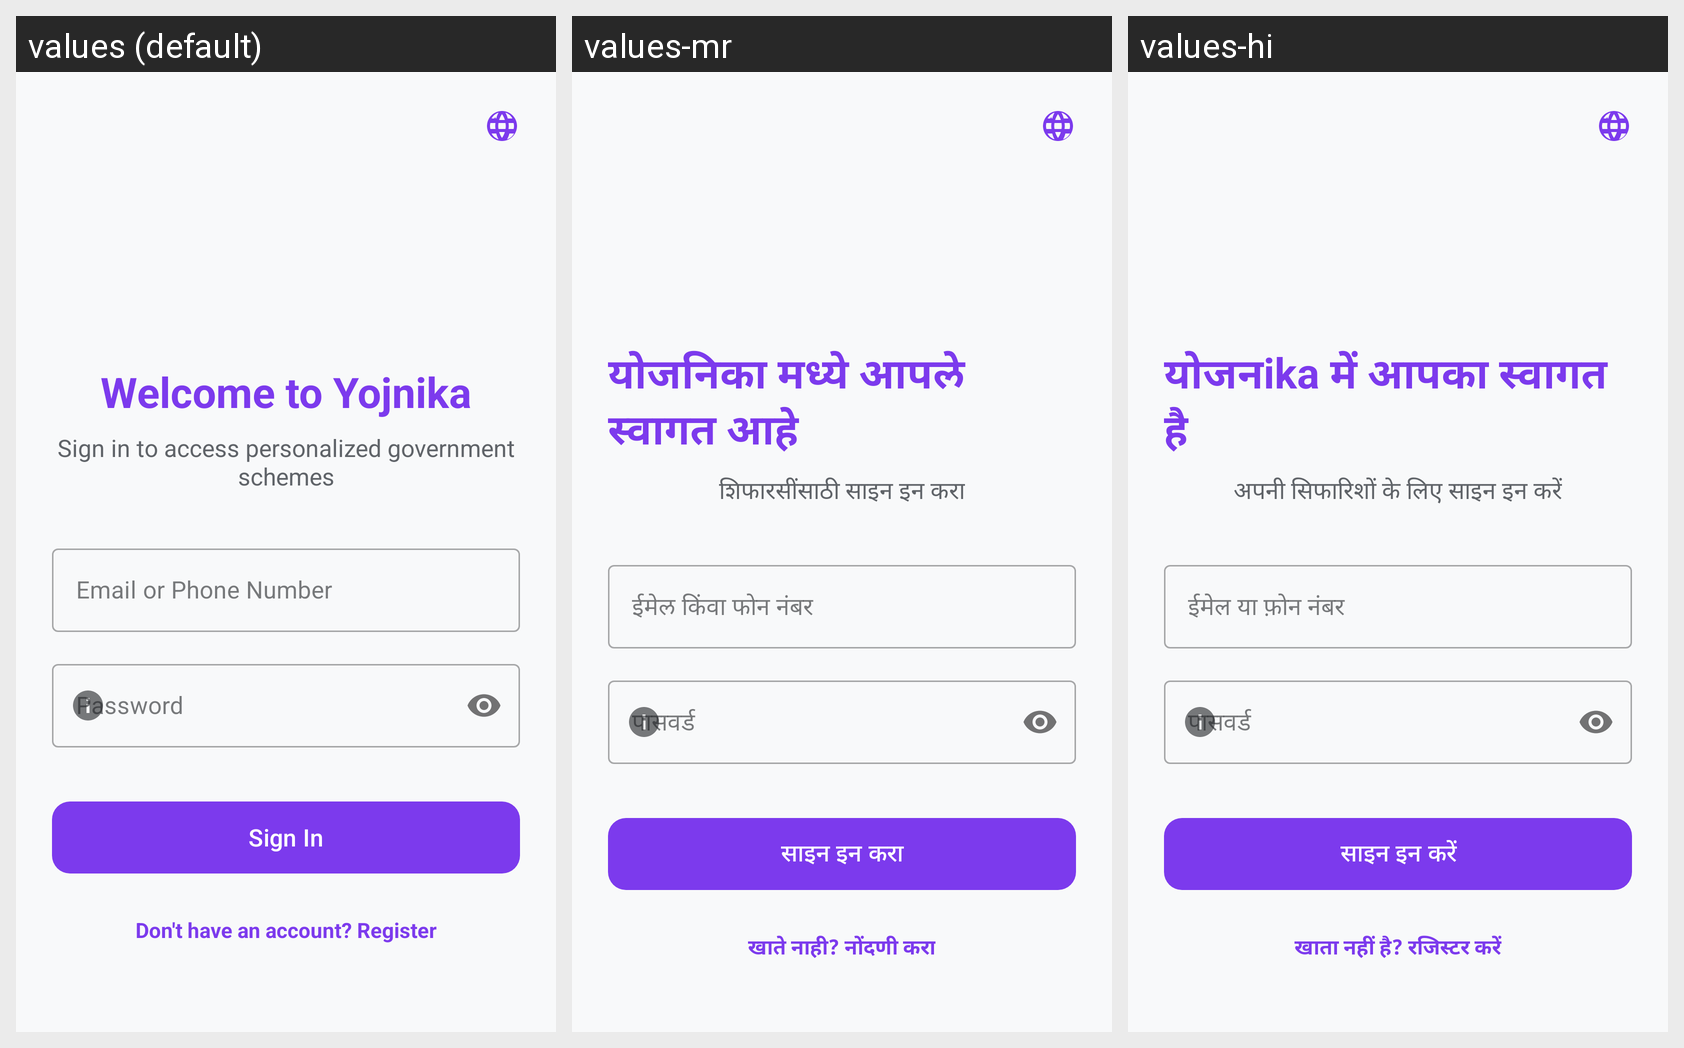

This grid shows one Android layout under several languages. Give, for every string resource on the screen, its name, the default text and each shown locale's text.
Android screen res/layout/activity_login.xml rendered under 3 locales, left to right: values (default), values-mr, values-hi. Device: Nexus 5 (rendered at 1080×1920; each locale shown at half size, 540×960, under a caption strip naming it); theme Theme.Yojnika.
Strings drawn on this screen, with the default value and each locale's value (text and hints the layout hard-codes, and strings that could not be matched under every locale, appear in the picture but are not listed):

login_title
  values: Welcome to Yojnika
  values-mr: योजनिका मध्ये आपले स्वागत आहे
  values-hi: योजनika में आपका स्वागत है

login_subtitle
  values: Sign in to access personalized government schemes
  values-mr: शिफारसींसाठी साइन इन करा
  values-hi: अपनी सिफारिशों के लिए साइन इन करें

email_or_phone
  values: Email or Phone Number
  values-mr: ईमेल किंवा फोन नंबर
  values-hi: ईमेल या फ़ोन नंबर

password
  values: Password
  values-mr: पासवर्ड
  values-hi: पासवर्ड

login_button
  values: Sign In
  values-mr: साइन इन करा
  values-hi: साइन इन करें

dont_have_account
  values: Don't have an account? Register
  values-mr: खाते नाही? नोंदणी करा
  values-hi: खाता नहीं है? रजिस्टर करें
